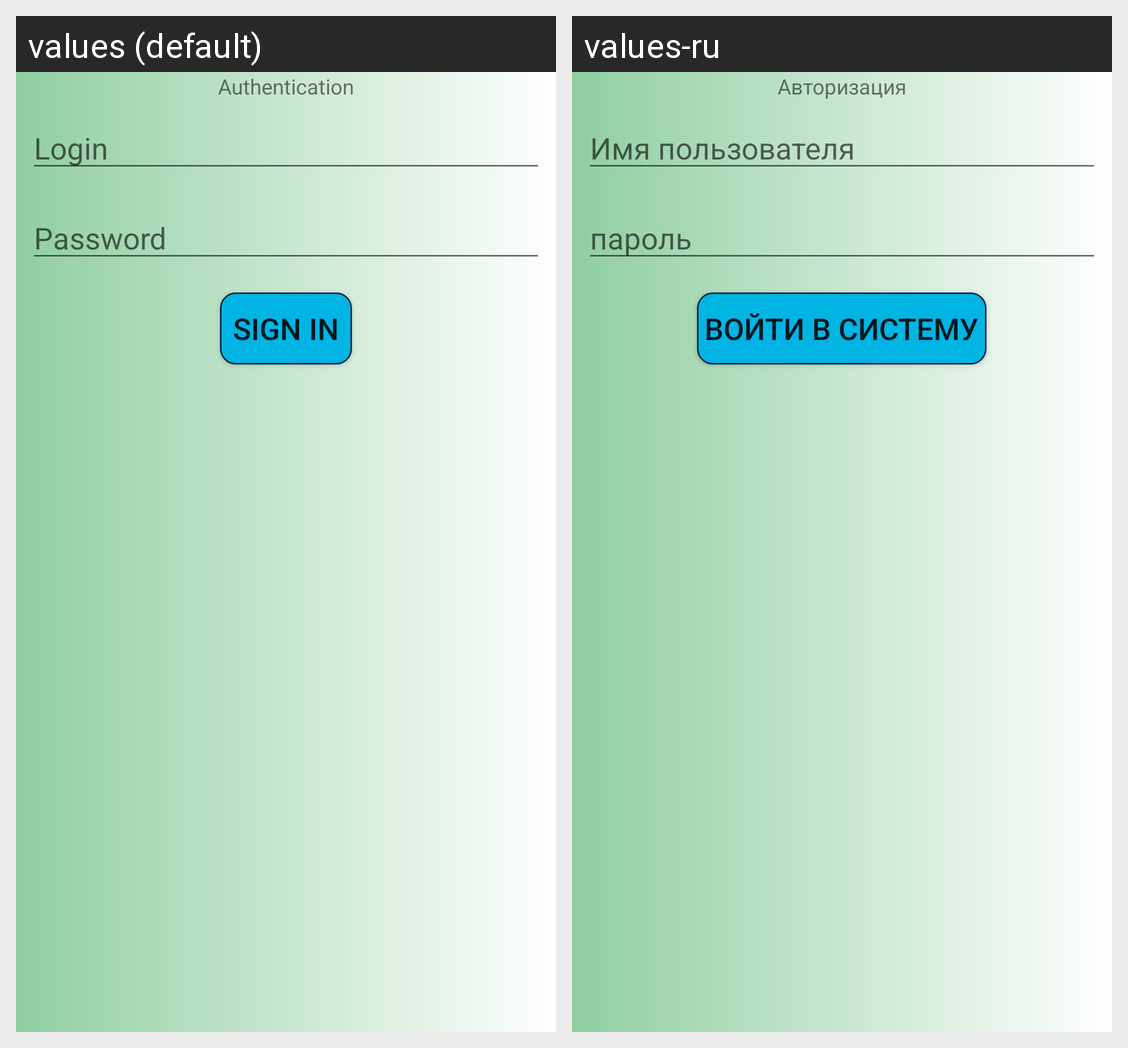

For this localized Android screen grid, give each drawn string resource with its value in every locale shown.
Android screen res/layout/fragment_authentication.xml rendered under 2 locales, left to right: values (default), values-ru. Device: Nexus 5 (rendered at 1080×1920; each locale shown at half size, 540×960, under a caption strip naming it); theme AppTheme.
Strings drawn on this screen, with the default value and each locale's value (text and hints the layout hard-codes, and strings that could not be matched under every locale, appear in the picture but are not listed):

authentication
  values: Authentication
  values-ru: Авторизация

login
  values: Login
  values-ru: Имя пользователя

password
  values: Password
  values-ru: пароль

sign_in
  values: Sign in
  values-ru: Войти в систему
